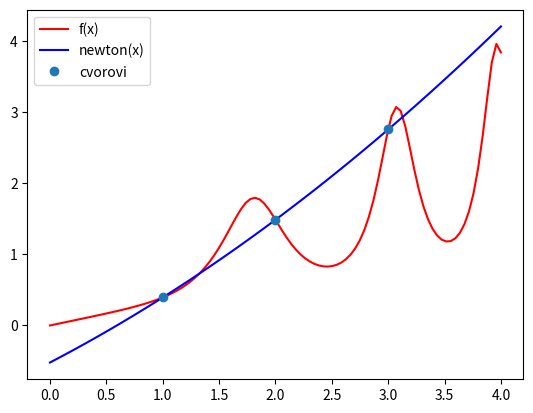

Generate this figure with matplotlib:
# Newtonovim polinomom aproksimirajte funkciju f(x) = x/(cos(x^2)+2) u čvorovima 1,2,3.
# Nacrtajte graf funkcije i Newtonov polinom i označite čvorove.
# Izračunati apsolutnu i relativnu pogrešku u čvoru 1.8.

import numpy as np
from matplotlib import pyplot


def f(x):
    return x / (np.cos(x**2) + 2)


matrica = np.zeros([3, 3])
x = np.array([1, 2, 3])

matrica[0, 0] = f(x[0])
matrica[1, 0] = f(x[1])
matrica[2, 0] = f(x[2])

matrica[0, 1] = (matrica[1, 0] - matrica[0, 0]) / (x[1] - x[0])
matrica[1, 1] = (matrica[2, 0] - matrica[1, 0]) / (x[2] - x[1])

matrica[0, 2] = (matrica[1, 1] - matrica[0, 1]) / (x[2] - x[0])


def newton(cvor):
    return matrica[0, 0] + (cvor - x[0])*matrica[0, 1] + (cvor - x[0])*(cvor - x[1])*matrica[0, 2]


f_pravo = f(1.8)
f_approx = newton(1.8)
f_approx_absgr = abs(f_pravo - f_approx)
f_approx_relgr = f_approx_absgr/abs(f_pravo)

print(f"Vrijednost u x = 1.8: {f_pravo:.2f}, aproksimacija: {f_approx:.2f}")
print(
    f"Apsolutna pogreska = {f_approx_absgr:.2f}, relativna pogreska = {f_approx_relgr * 100:.2f}%")

domena = np.linspace(0, 4, 100)
pyplot.plot(domena, f(domena), 'r', label="f(x)")
pyplot.plot(domena, newton(domena), 'b', label="newton(x)")
pyplot.plot(x, f(x), 'o', label="cvorovi")
pyplot.legend()
pyplot.show()
